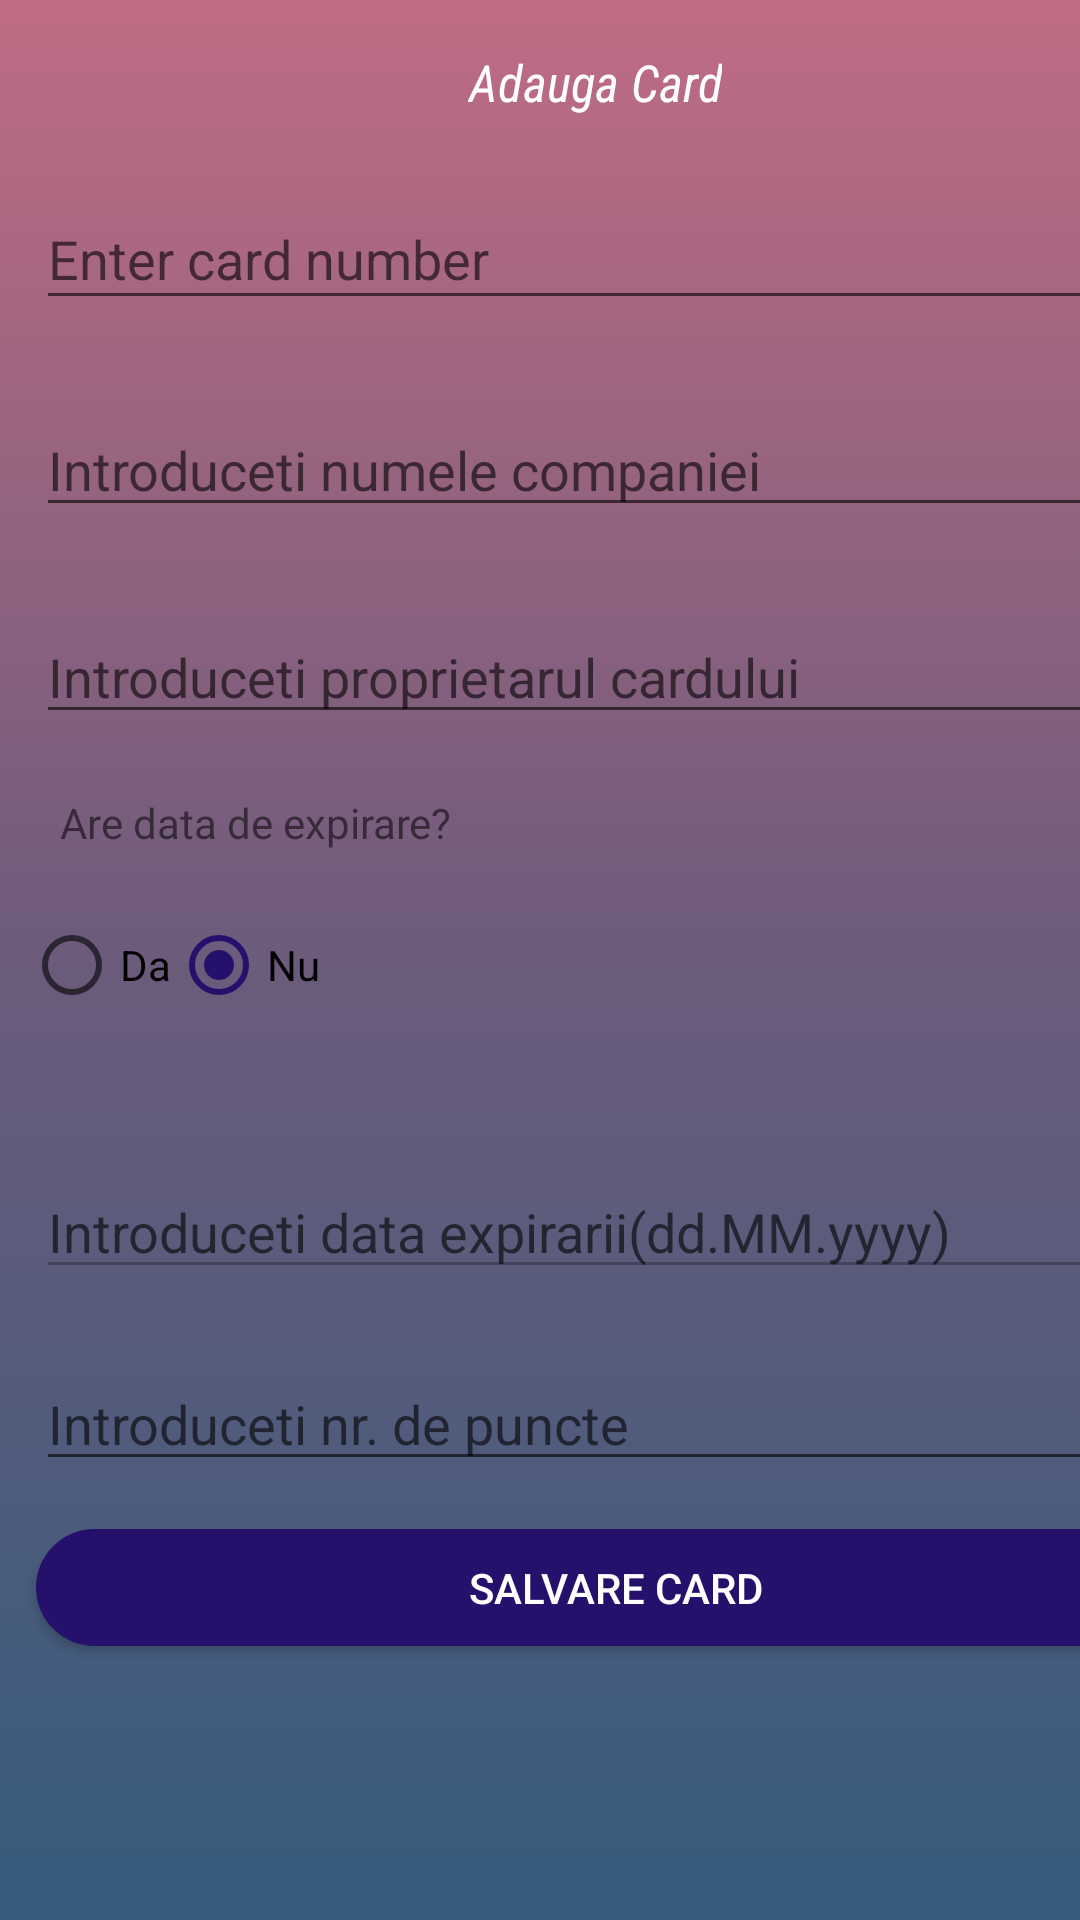

The Android layout XML behind this screen, and the referenced resources:
<!-- AndroidManifest.xml: application theme AppTheme -->
<!-- res/layout/activity_add_fidelity_card.xml -->
<?xml version="1.0" encoding="utf-8"?>
<androidx.constraintlayout.widget.ConstraintLayout xmlns:android="http://schemas.android.com/apk/res/android"
    xmlns:app="http://schemas.android.com/apk/res-auto"
    xmlns:tools="http://schemas.android.com/tools"
    android:layout_width="match_parent"
    android:layout_height="match_parent"
    android:background="@drawable/gradient_background"
    tools:context=".AddFidelityCardActivity">


    <TextView
        android:id="@+id/tvAdaugaCard"
        android:layout_width="wrap_content"
        android:layout_height="wrap_content"
        android:layout_marginStart="156dp"
        android:layout_marginTop="16dp"
        android:text="@string/adauga_card"
        style="@style/TextviewTitle"
        app:layout_constraintStart_toStartOf="parent"
        app:layout_constraintTop_toTopOf="parent" />

    <EditText
        android:id="@+id/editTextCardNumber"
        android:layout_width="375dp"
        android:layout_height="44dp"
        android:layout_marginStart="12dp"
        android:layout_marginTop="24dp"
        android:ems="10"
        android:hint="@string/enter_card_number"
        android:inputType="number"
        app:layout_constraintStart_toStartOf="parent"
        app:layout_constraintTop_toBottomOf="@+id/tvAdaugaCard" />

    <EditText
        android:id="@+id/editTextCompanie"
        android:layout_width="376dp"
        android:layout_height="41dp"
        android:layout_marginStart="12dp"
        android:layout_marginTop="28dp"
        android:ems="10"
        android:hint="@string/tv_numele_companiei"
        android:inputType="textPersonName"
        app:layout_constraintStart_toStartOf="parent"
        app:layout_constraintTop_toBottomOf="@+id/editTextCardNumber" />

    <EditText
        android:id="@+id/editTextProprietar"
        android:layout_width="380dp"
        android:layout_height="41dp"
        android:layout_marginStart="12dp"
        android:layout_marginTop="28dp"
        android:ems="10"
        android:hint="@string/hint_proprietarul_cardului"
        android:inputType="textPersonName"
        app:layout_constraintStart_toStartOf="parent"
        app:layout_constraintTop_toBottomOf="@+id/editTextCompanie" />

    <TextView
        android:id="@+id/tvDataExpirare"
        android:layout_width="wrap_content"
        android:layout_height="21dp"
        android:layout_marginStart="20dp"
        android:layout_marginTop="20dp"
        android:text="@string/are_data_de_expirare"
        app:layout_constraintStart_toStartOf="parent"
        app:layout_constraintTop_toBottomOf="@+id/editTextProprietar" />

    <RadioGroup
        android:id="@+id/radioGroup"
        android:layout_width="371dp"
        android:layout_height="61dp"
        android:layout_marginStart="8dp"
        android:layout_marginTop="20dp"
        android:orientation="horizontal"
        app:layout_constraintStart_toStartOf="parent"
        app:layout_constraintTop_toBottomOf="@+id/tvDataExpirare">

        <RadioButton
            android:id="@+id/rbDa"
            android:layout_width="wrap_content"
            android:layout_height="wrap_content"
            android:text="@string/da" />

        <RadioButton
            android:id="@+id/rbNu"
            android:layout_width="wrap_content"
            android:layout_height="wrap_content"
            android:checked="true"
            android:text="@string/nu" />

    </RadioGroup>

    <EditText
        android:id="@+id/editTextDataExpirare"
        android:layout_width="380dp"
        android:layout_height="39dp"
        android:layout_marginStart="12dp"
        android:layout_marginTop="24dp"
        android:ems="10"
        android:enabled="false"
        android:hint="@string/hint_data_expirarii"
        android:inputType="date"
        app:layout_constraintStart_toStartOf="parent"
        app:layout_constraintTop_toBottomOf="@+id/radioGroup" />

    <EditText
        android:id="@+id/editTextNrPuncte"
        android:layout_width="383dp"
        android:layout_height="40dp"
        android:layout_marginStart="12dp"
        android:layout_marginTop="24dp"
        android:ems="10"
        android:hint="@string/hint_nr_de_puncte"
        android:inputType="number"
        app:layout_constraintStart_toStartOf="parent"
        app:layout_constraintTop_toBottomOf="@+id/editTextDataExpirare" />

    <Button
        android:id="@+id/btnSalvareCard"
        android:layout_width="386dp"
        android:layout_height="39dp"
        android:layout_marginStart="12dp"
        android:layout_marginTop="16dp"
        android:text="@string/btn_salvare_card"
        android:textColor="@color/white"
        android:background="@drawable/rounded_corners"
        app:layout_constraintStart_toStartOf="parent"
        app:layout_constraintTop_toBottomOf="@+id/editTextNrPuncte" />


</androidx.constraintlayout.widget.ConstraintLayout>
<!-- resources referenced by this layout -->
<resources>
  <color name="white">#FFFFFF</color>
  <!-- drawable gradient_background (drawable) -->
  <?xml version="1.0" encoding="utf-8"?>
  <selector xmlns:android="http://schemas.android.com/apk/res/android">
      <item>
          <shape>
              <gradient
              android:startColor="@color/startColor"
              android:centerColor="@color/centerColor"
              android:endColor="@color/stopColor"
              android:angle="90"/>
          </shape>
      </item>
  
  </selector>
  <!-- drawable rounded_corners (drawable) -->
  <?xml version="1.0" encoding="utf-8"?>
  <shape xmlns:android="http://schemas.android.com/apk/res/android">
      <corners android:radius="24dp" />
      <solid android:color="@color/darkPurple"/>
  </shape>
  <string name="adauga_card">Adauga Card</string>
  <string name="are_data_de_expirare">Are data de expirare?</string>
  <string name="btn_salvare_card">Salvare card</string>
  <string name="da">Da</string>
  <string name="enter_card_number">Enter card number</string>
  <string name="hint_data_expirarii">Introduceti data expirarii(dd.MM.yyyy)</string>
  <string name="hint_nr_de_puncte">Introduceti nr. de puncte</string>
  <string name="hint_proprietarul_cardului">Introduceti proprietarul cardului</string>
  <string name="nu">Nu</string>
  <string name="tv_numele_companiei">Introduceti numele companiei</string>
  <style name="TextviewTitle" parent="@android:style/Widget.TextView">
          <item name="android:textColor">@android:color/background_light</item>
          <item name="android:textStyle">italic</item>
          <item name="android:textSize">17dp</item>
          <item name="android:gravity">center_horizontal</item>
          <item name="android:fontFamily">sans-serif-condensed</item>
      </style>
  <style name="AppTheme" parent="Theme.AppCompat.Light.DarkActionBar">
          
          <item name="colorPrimary">@color/darkPurple</item>
          <item name="colorPrimaryDark">@color/colorPrimaryDark</item>
          <item name="colorAccent">@color/colorAccent</item>
  
      </style>
  <color name="startColor">#355C7D</color>
  <color name="centerColor">#6C5B7B</color>
  <color name="stopColor">#C06C84</color>
  <color name="darkPurple">#25116C</color>
  <color name="colorPrimaryDark">#3700B3</color>
  <color name="colorAccent">#25116C</color>
</resources>
